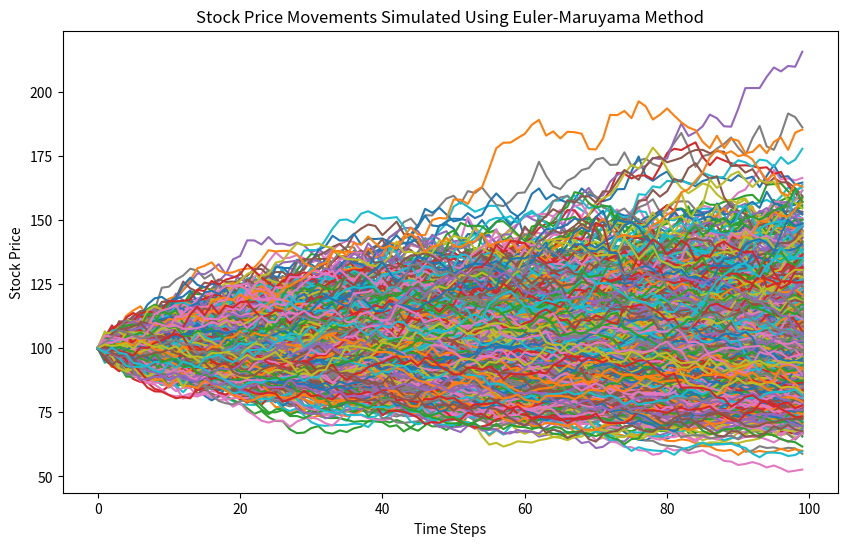
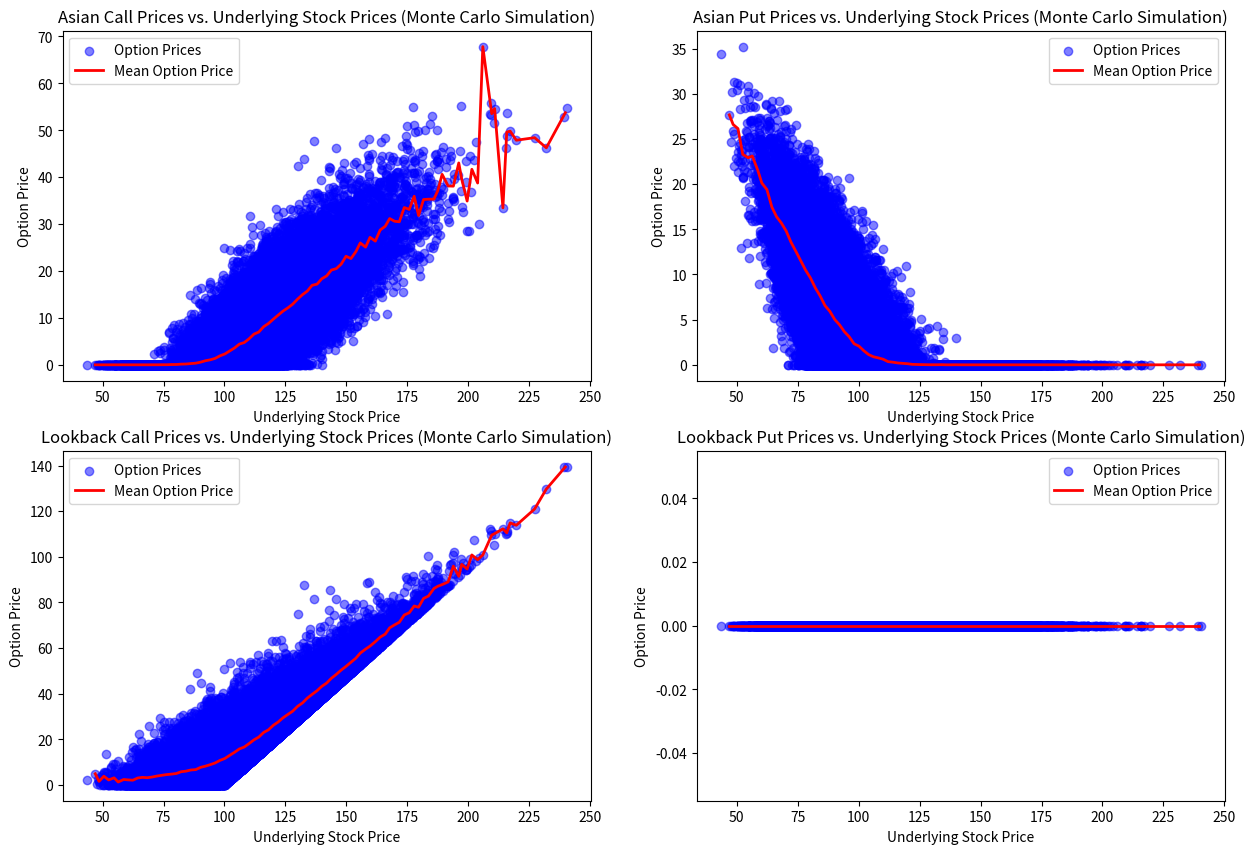
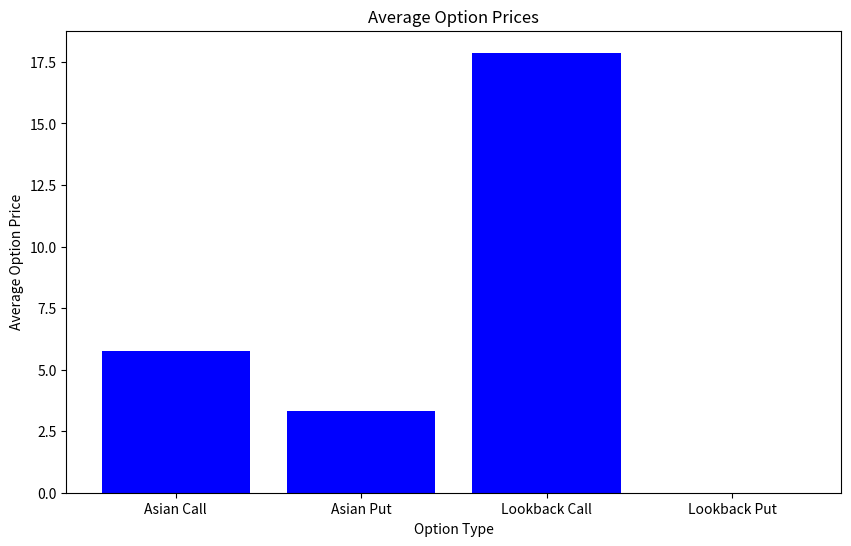

Here is the Python script that generated these plots, in order:
import numpy as np
import matplotlib.pyplot as plt
import pandas as pd

S0 = 100
K = 100
t = 1
sigma = 0.2
r = 0.05
dt = 0.01
number_of_mc_paths = 50000


def simulate_stock_price(S0, r, sigma, t, dt, number_of_mc_paths=10000):
    """Simulate stock price using Euler-Maruyama method."""
    N = round(t / dt)  # number of time steps
    S = np.zeros((number_of_mc_paths, N))
    S[:, 0] = S0
    for i in range(1, N):
        dW = np.random.standard_normal(number_of_mc_paths)  # Brownian increment
        S[:, i] = S[:, i-1] * np.exp((r - 0.5 * sigma ** 2) * dt + sigma * np.sqrt(dt) * dW)  # Euler-Maruyama step
    return S


def calculate_asian_and_lookback_option_prices(S, K, r, t):
    """Calculate prices for Asian and Lookback options."""
    avg = np.mean(S, axis=1)  # mean stock price over the path
    maxim = np.max(S, axis=1)  # maximum stock price over the path
    asian_call = np.exp(-r * t) * np.maximum(avg - K, 0)  # Asian call payoff
    asian_put = np.exp(-r * t) * np.maximum(K - avg, 0)  # Asian put payoff
    lookback_call = np.exp(-r * t) * np.maximum(maxim - K, 0)  # Lookback call payoff
    lookback_put = np.exp(-r * t) * np.maximum(K - maxim, 0)  # Lookback put payoff
    return asian_call, asian_put, lookback_call, lookback_put


def plot_stock_price_simulations(S, NN=1000):
    """Plot the first NN stock price simulations."""
    plt.figure(figsize=(10, 6))
    for i in range(NN):  # plot the first NN paths
        plt.plot(S[i, :])
    plt.xlabel('Time Steps')
    plt.ylabel('Stock Price')
    plt.title('Stock Price Movements Simulated Using Euler-Maruyama Method')
    plt.show()


def plot_option_prices_vs_stock_prices(S, option_prices, option_names):
    """Plot scatter plots of option prices vs. underlying stock prices"""
    fig, axs = plt.subplots(2, 2, figsize=(15, 10))
    axs = axs.ravel()
    for i in range(len(option_names)):
        # Scatter plot of option prices vs. underlying stock prices
        axs[i].scatter(S[:, -1], option_prices[i], color='blue', alpha=0.5, label='Option Prices')

        # Calculate the mean option price for each bin of stock prices
        df = pd.DataFrame({'StockPrice': S[:, -1], 'OptionPrice': option_prices[i]})
        df['StockPriceBin'] = pd.cut(df['StockPrice'],
                                     bins=np.linspace(df['StockPrice'].min(), df['StockPrice'].max(), 100))
        df_grouped = df.groupby('StockPriceBin').mean()

        # Plot the mean option price for each bin
        axs[i].plot(df_grouped['StockPrice'], df_grouped['OptionPrice'], color='red', linewidth=2,
                    label='Mean Option Price')

        axs[i].set_xlabel('Underlying Stock Price')
        axs[i].set_ylabel('Option Price')
        axs[i].set_title(f'{option_names[i]} Prices vs. Underlying Stock Prices (Monte Carlo Simulation)')
        axs[i].legend()
    plt.show()


def summarize_option_prices(option_prices, option_names):
    """Calculate prices for Asian and Lookback call & put options."""
    avg_option_prices = [np.mean(price) for price in option_prices]
    for i in range(len(option_names)):
        print(f"The average price for the {option_names[i]} is {avg_option_prices[i]:.2f}")
    plt.figure(figsize=(10, 6))
    plt.bar(option_names, avg_option_prices, color='blue')
    plt.xlabel('Option Type')
    plt.ylabel('Average Option Price')
    plt.title('Average Option Prices')
    plt.show()


def main():
    S = simulate_stock_price(S0, r, sigma, t, dt, number_of_mc_paths)
    plot_stock_price_simulations(S)
    option_prices = calculate_asian_and_lookback_option_prices(S, K, r, t)
    option_names = ['Asian Call', 'Asian Put', 'Lookback Call', 'Lookback Put']
    plot_option_prices_vs_stock_prices(S, option_prices, option_names)
    summarize_option_prices(option_prices, option_names)


if __name__ == "__main__":
    main()
